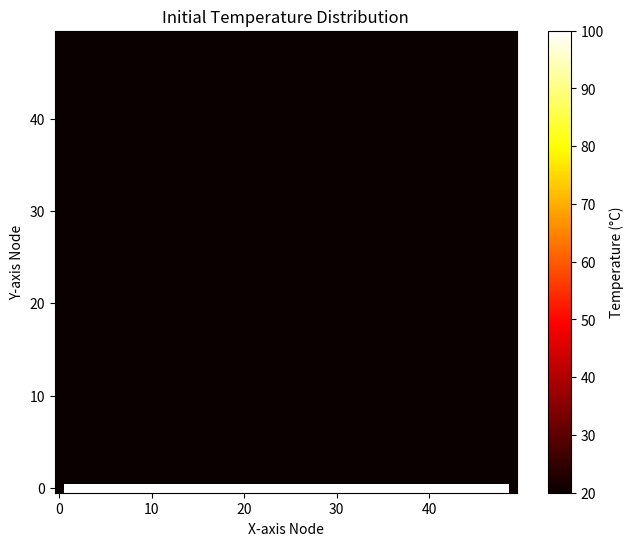
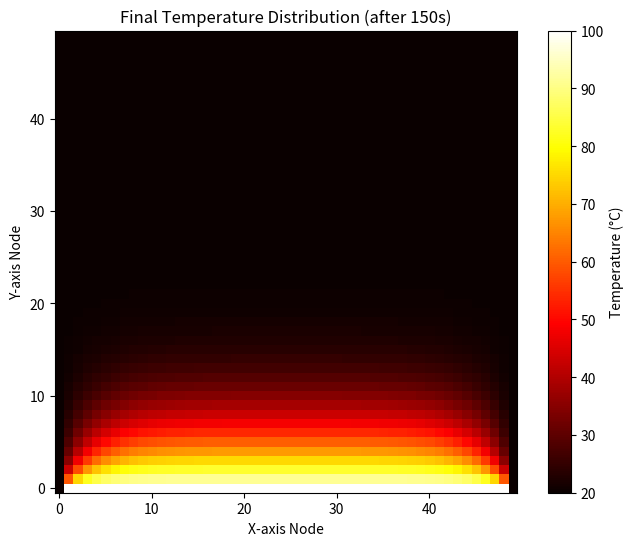
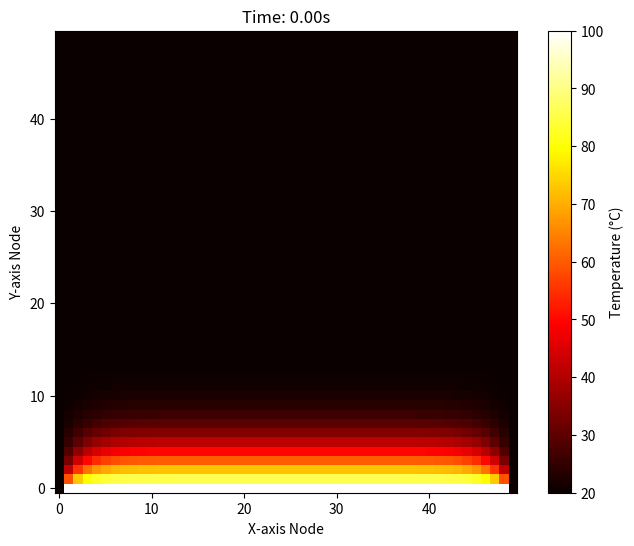

Write the Python code that produced these figures, in order.
import numpy as np
import matplotlib.pyplot as plt
import matplotlib.animation as animation
from matplotlib.colors import Normalize

SIMULATION_TIME = 150  

PLATE_LENGTH = 50   
PLATE_WIDTH = 50    
DX = 0.01           

ALPHA = 1.9e-5      


INITIAL_TEMP = 20.0  
HOT_SIDE_TEMP = 100.0 
COLD_SIDE_TEMP = 20.0 

DT = (DX**2) / (4 * ALPHA)
NUM_STEPS = int(SIMULATION_TIME / DT)

def calculate_next_step(T):
    T_new = T.copy()

    T_new[1:-1, 1:-1] = T[1:-1, 1:-1] + ALPHA * DT / DX**2 * \
        (T[2:, 1:-1] + T[:-2, 1:-1] + T[1:-1, 2:] + T[1:-1, :-2] - 4 * T[1:-1, 1:-1])

    return T_new



if __name__ == "__main__":
    print("--- 2D Transient Heat Conduction Simulator ---")
    print(f"Plate size: {PLATE_WIDTH}x{PLATE_LENGTH} nodes")
    print(f"Grid spacing (dx): {DX} m")
    print(f"Time step (dt): {DT:.4f} s")
    print(f"Total simulation time: {SIMULATION_TIME} s")
    print(f"Number of time steps: {NUM_STEPS}")
    print("---------------------------------------------")


    T = np.full((PLATE_LENGTH, PLATE_WIDTH), INITIAL_TEMP, dtype=float)

    T[0, :] = HOT_SIDE_TEMP   
    T[-1, :] = COLD_SIDE_TEMP  
    T[:, 0] = COLD_SIDE_TEMP   
    T[:, -1] = COLD_SIDE_TEMP  


    norm = Normalize(vmin=COLD_SIDE_TEMP, vmax=HOT_SIDE_TEMP)


    plt.figure(figsize=(8, 6))
    plt.imshow(T, cmap='hot', origin='lower', norm=norm)
    plt.colorbar(label='Temperature (°C)')
    plt.title('Initial Temperature Distribution')
    plt.xlabel('X-axis Node')
    plt.ylabel('Y-axis Node')
    plt.show()


    print("Running simulation to find the final state...")
    T_final = T.copy()
    for i in range(NUM_STEPS):
        T_final = calculate_next_step(T_final)
    print("Simulation complete.")


    plt.figure(figsize=(8, 6))
    plt.imshow(T_final, cmap='hot', origin='lower', norm=norm)
    plt.colorbar(label='Temperature (°C)')
    plt.title(f'Final Temperature Distribution (after {SIMULATION_TIME}s)')
    plt.xlabel('X-axis Node')
    plt.ylabel('Y-axis Node')
    plt.show()


    print("Preparing animation...")
    fig, ax = plt.subplots(figsize=(8, 6))


    T_anim = T.copy()

    im = ax.imshow(T_anim, cmap='hot', origin='lower', norm=norm, animated=True)
    cb = fig.colorbar(im, label='Temperature (°C)')
    title = ax.set_title("Time: 0.00s")
    ax.set_xlabel('X-axis Node')
    ax.set_ylabel('Y-axis Node')

    def animate(frame):
        global T_anim
        steps_per_frame = 20
        for _ in range(steps_per_frame):
            T_anim = calculate_next_step(T_anim)
        
        im.set_array(T_anim)
        current_time = frame * steps_per_frame * DT
        title.set_text(f"Time: {current_time:.2f}s")
        return im, title,

    num_frames = NUM_STEPS // 20
    ani = animation.FuncAnimation(fig, animate, frames=num_frames, interval=20, blit=True)
    plt.show()
